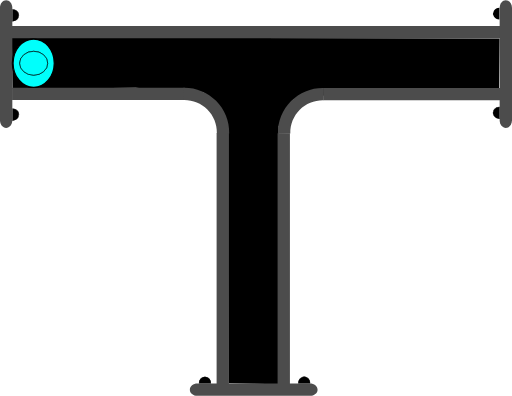
t = 0.00 s
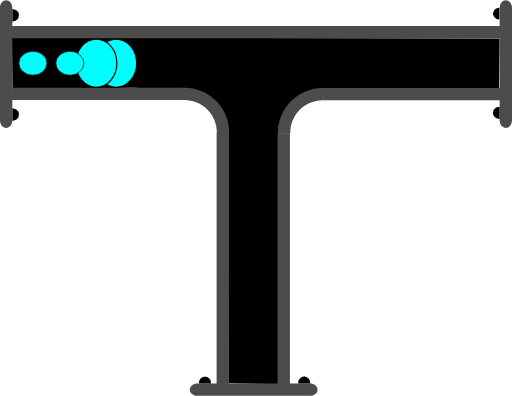
t = 0.75 s
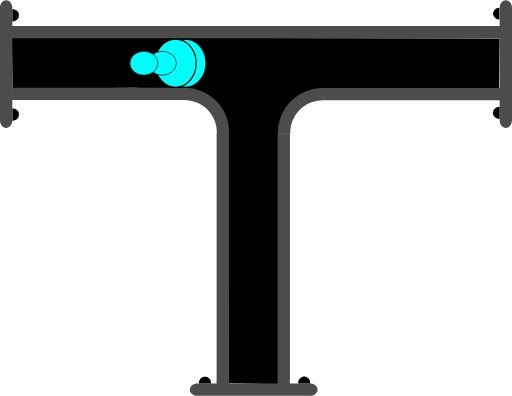
t = 1.38 s
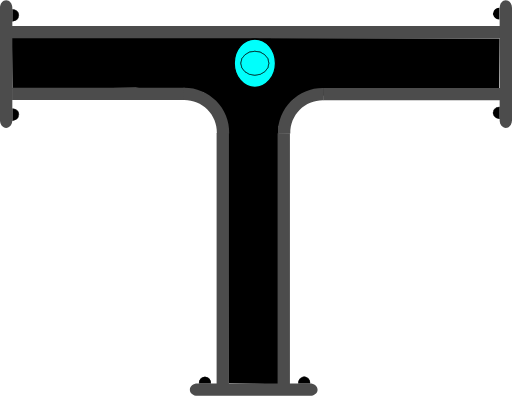
t = 2.00 s
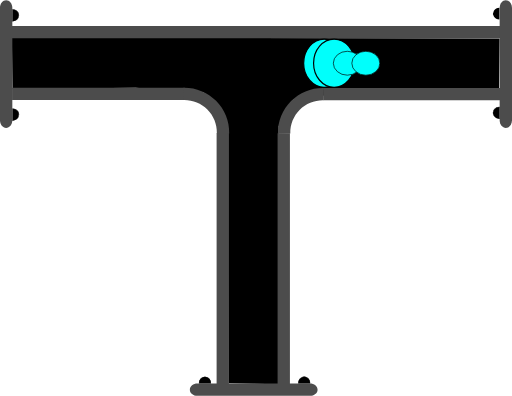
t = 2.63 s
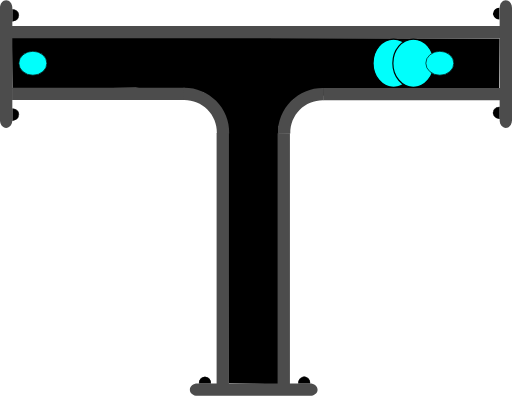
t = 3.25 s

The animated SVG that drew these frames (rendered in a browser with its animation timeline set to each time). Animation: 4 SMIL elements (animate=4); one cycle of 4.00 s, repeats indefinitely.

<?xml version="1.0" encoding="UTF-8" standalone="no"?>
<svg
   width="62.278221"
   height="48.12117"
   xml:lang="fr"
   viewBox="0 0 62.278221 48.12117"
   preserveAspectRatio="xMidYMid"
   version="1.1"
   id="svg1"
   sodipodi:docname="2d_tuyau_te_anime_01_source.svg"
   inkscape:version="1.3 (0e150ed6c4, 2023-07-21)"
   xmlns:inkscape="http://www.inkscape.org/namespaces/inkscape"
   xmlns:sodipodi="http://sodipodi.sourceforge.net/DTD/sodipodi-0.dtd"
   xmlns="http://www.w3.org/2000/svg"
   xmlns:svg="http://www.w3.org/2000/svg">
  <defs
     id="defs1" />
  <sodipodi:namedview
     id="namedview1"
     pagecolor="#ffffff"
     bordercolor="#666666"
     borderopacity="1.0"
     inkscape:showpageshadow="2"
     inkscape:pageopacity="0.0"
     inkscape:pagecheckerboard="0"
     inkscape:deskcolor="#d1d1d1"
     inkscape:zoom="4.567252"
     inkscape:cx="-1.3137002"
     inkscape:cy="37.768881"
     inkscape:window-width="1920"
     inkscape:window-height="1043"
     inkscape:window-x="0"
     inkscape:window-y="0"
     inkscape:window-maximized="1"
     inkscape:current-layer="svg1" />
  <!-- Intérieur du Tuyau en C8C8C8 -->
  <!-- Extérieur du Tuyau en NOIR -->
  <!-- Extérieur du Tuyau en NOIR -->
  <!-- Bulle 02 à l'Intérieur du Tuyau en VERT -->
  <!-- Petite Bulle 03 à l'Intérieur du Tuyau en ROUGE -->
  <!-- Petite Bulle 04 à l'Intérieur du Tuyau en JAUNE -->
  <!-- Bride du Tuyau et ses Boulons en GRIS -->
  <!-- Bulle 01 à l'Intérieur du Tuyau en BLEU -->
  <g
     id="path3"
     transform="rotate(90)"
     style="display:inline">
    <path
       style="color:#000000;display:inline;fill:#000000;-inkscape-stroke:none;paint-order:stroke fill markers"
       d="m 2.3430357,-60.749104 a 0.71439695,0.77823663 0 0 1 -0.3581902,0.674596 0.71439695,0.77823663 0 0 1 -0.7153859,-0.0019 0.71439695,0.77823663 0 0 1 -0.35520956,-0.676463 l 0.71438866,0.0037 z"
       id="path13" />
  </g>
  <g
     id="path3-2"
     transform="rotate(90)"
     style="display:inline">
    <path
       style="color:#000000;display:inline;fill:#000000;-inkscape-stroke:none;paint-order:stroke fill markers"
       d="m 12.958984,-60.785156 v 0.02734 c -0.0013,0.287088 0.137968,0.55203 0.367188,0.697265 0.229215,0.145244 0.514269,0.145984 0.744141,0.002 0.229867,-0.144039 0.371093,-0.40822 0.371093,-0.695312 v -0.02734 h -0.02734 -0.714844 z m 0.06641,0.05273 0.673828,0.0039 H 14.375 c -0.0099,0.257608 -0.127044,0.498504 -0.332031,0.626954 -0.213325,0.133662 -0.474767,0.132846 -0.6875,-0.002 -0.204437,-0.129532 -0.321353,-0.371234 -0.330078,-0.628906 z"
       id="path14" />
    <path
       style="color:#000000;display:inline;fill:#000000;-inkscape-stroke:none;paint-order:stroke fill markers"
       d="m 14.414348,-60.75457 a 0.71439695,0.77823663 0 0 1 -0.35819,0.674595 0.71439695,0.77823663 0 0 1 -0.715386,-0.0019 0.71439695,0.77823663 0 0 1 -0.35521,-0.676463 l 0.714389,0.0037 z"
       id="path15" />
  </g>
  <path
     id="use1"
     style="display:inline;fill:#000000;stroke-width:0.747177;stroke-linejoin:round;paint-order:stroke fill markers"
     d="m 60.770473,4.6593206 -0.05946,6.0936554 -14.798138,0.01336 -10.256351,1.310623 -1.756279,3.226024 -0.04969,31.40792 -3.02964,-0.06808 -3.006429,-0.04073 -0.174775,-31.36144 -2.858234,-4.017374 -8.297145,-0.56039 L 1.5184605,10.8064 1.4474722,4.5617584 Z"
     sodipodi:nodetypes="cccccccccccccc" />
  <path
     id="use2"
     style="display:inline;fill:#4c4c4c;stroke-width:0.371544;stroke-linejoin:round;paint-order:stroke fill markers"
     d="M 60.838207,3.132448 V 4.6324088 H 1.4313958 V 3.132448 Z" />
  <path
     id="use3"
     style="display:inline;fill:#4c4c4c;stroke-width:0.220896;stroke-linejoin:round;paint-order:stroke fill markers"
     d="m 22.467777,10.644161 v 1.499961 H 1.4692211 v -1.499961 z" />
  <path
     id="use4"
     style="display:inline;fill:#4c4c4c;stroke-width:0.172615;stroke-linejoin:round;paint-order:stroke fill markers"
     d="m 61.528219,15.538 c -0.415499,0 -0.749999,-0.413004 -0.749999,-0.926019 V 0.92602087 c 0,-0.5130146 0.3345,-0.9260191343584 0.749999,-0.9260191343584 0.415501,0 0.750001,0.4130045343584 0.750001,0.9260191343584 V 14.611981 c 0,0.513015 -0.3345,0.926019 -0.750001,0.926019 z" />
  <path
     id="rect1-5-2-6"
     style="display:inline;fill:#4c4c4c;stroke-width:0.266497;stroke-linejoin:round;paint-order:stroke fill markers"
     d="M 27.847609,46.71064 H 26.347648 V 16.147156 h 1.499961 z" />
  <path
     id="use2-3"
     style="display:inline;fill:#4c4c4c;stroke-width:0.266367;stroke-linejoin:round;paint-order:stroke fill markers"
     d="M 35.264961,46.71064 H 33.765 V 16.177031 h 1.499961 z" />
  <path
     style="color:#000000;display:inline;fill:#4c4c4c;-inkscape-stroke:none;paint-order:stroke fill markers"
     d="m 27.876953,16.216797 c 0.03357,-1.485353 -0.542652,-2.92001 -1.59375,-3.970703 -1.051098,-1.050694 -2.486361,-1.628228 -3.972656,-1.595703 l 0.0332,1.5 c 1.078089,-0.02359 2.116882,0.394519 2.878906,1.15625 0.762024,0.761731 1.17862,1.800659 1.154297,2.876953 z"
     id="path10" />
  <path
     id="use3-7"
     style="display:inline;fill:#4c4c4c;stroke-width:0.223568;stroke-linejoin:round;paint-order:stroke fill markers"
     d="m 39.313976,10.684818 v 1.499961 h 21.509645 v -1.499961 z" />
  <path
     style="color:#000000;display:inline;fill:#4c4c4c;-inkscape-stroke:none;paint-order:stroke fill markers"
     d="m 33.810547,16.246094 c -0.03357,-1.485353 0.542652,-2.92001 1.59375,-3.970703 1.051098,-1.050694 2.486361,-1.626275 3.972656,-1.59375 l -0.0332,1.5 c -1.078089,-0.02359 -2.116882,0.392566 -2.878906,1.154297 -0.762025,0.76173 -1.17862,1.800659 -1.154297,2.876953 z"
     id="path10-6" />
  <g
     id="path3-1"
     transform="rotate(-90)"
     style="display:inline">
    <path
       style="color:#000000;fill:#000000;-inkscape-stroke:none;paint-order:stroke fill markers"
       d="m -14.650391,1.4980469 v 0.027344 c -0.0013,0.2870886 0.137968,0.5539835 0.367188,0.6992188 0.22922,0.1452342 0.514274,0.1459931 0.74414,0.00195 0.229868,-0.1440391 0.371094,-0.4101737 0.371094,-0.6972656 v -0.027344 h -0.02734 -0.714843 z m 0.06641,0.052734 0.673828,0.00391 h 0.675781 c -0.0099,0.2576078 -0.127043,0.4985039 -0.332031,0.6269531 -0.21332,0.1336711 -0.474763,0.1328375 -0.6875,-0.00195 -0.204437,-0.1295327 -0.321353,-0.371235 -0.330078,-0.6289063 z"
       id="path20" />
    <path
       style="color:#000000;fill:#000000;-inkscape-stroke:none;paint-order:stroke fill markers"
       d="m -13.194967,1.5291173 a 0.71439695,0.77823663 0 0 1 -0.35819,0.6745953 0.71439695,0.77823663 0 0 1 -0.715386,-0.00187 0.71439695,0.77823663 0 0 1 -0.355209,-0.676463 l 0.714388,0.00374 z"
       id="path21" />
  </g>
  <g
     id="path3-2-9"
     transform="rotate(-90)"
     style="display:inline">
    <path
       style="color:#000000;fill:#000000;-inkscape-stroke:none;paint-order:stroke fill markers"
       d="m -2.578125,1.4941406 v 0.025391 c -0.00127,0.2870887 0.1379676,0.5539836 0.3671875,0.6992188 0.2292199,0.1452352 0.5123202,0.1459921 0.7421875,0.00195 0.2298673,-0.144039 0.3710938,-0.4101737 0.3710938,-0.6972656 v -0.025391 h -0.025391 -0.7148437 z m 0.066406,0.052734 0.6738282,0.00391 h 0.6738281 C -1.1744957,1.8076542 -1.2916047,2.047648 -1.4960939,2.1757847 -1.709414,2.3094548 -1.970857,2.308623 -2.183594,2.1738347 -2.3875219,2.044618 -2.5024167,1.8037939 -2.511719,1.5468746 Z"
       id="path22" />
    <path
       style="color:#000000;fill:#000000;-inkscape-stroke:none;paint-order:stroke fill markers"
       d="M -1.1236539,1.5236509 A 0.71439695,0.77823663 0 0 1 -1.4818441,2.1982462 0.71439695,0.77823663 0 0 1 -2.19723,2.1963732 0.71439695,0.77823663 0 0 1 -2.5524395,1.5199102 l 0.7143887,0.00374 z"
       id="path23" />
  </g>
  <path
     id="use4-4"
     style="display:inline;fill:#4c4c4c;stroke-width:0.172615;stroke-linejoin:round;paint-order:stroke fill markers"
     d="M 0.74999995,0 C 1.1655,0 1.5000001,0.41300453 1.5000001,0.92601913 V 14.611979 c 0,0.513015 -0.3345001,0.926019 -0.75000015,0.926019 C 0.33450001,15.537998 0,15.124994 0,14.611979 V 0.92601913 C 0,0.41300453 0.33450001,0 0.74999995,0 Z" />
  <g
     id="path3-10"
     transform="scale(-1)"
     style="display:inline">
    <path
       style="color:#000000;fill:#000000;-inkscape-stroke:none;paint-order:stroke fill markers"
       d="m -37.742187,-46.623047 v 0.02734 c -0.0013,0.287088 0.137967,0.553983 0.367187,0.699219 0.229215,0.145243 0.514269,0.145983 0.744141,0.002 0.229867,-0.144039 0.36914,-0.410174 0.36914,-0.697266 v -0.02734 h -0.02539 -0.714844 z m 0.06641,0.05273 0.673828,0.0039 h 0.673828 c -0.0099,0.257607 -0.127044,0.498504 -0.332031,0.626953 -0.213325,0.133662 -0.472814,0.132846 -0.685547,-0.002 -0.204437,-0.129533 -0.321353,-0.371235 -0.330078,-0.628906 z"
       id="path28" />
    <path
       style="color:#000000;fill:#000000;-inkscape-stroke:none;paint-order:stroke fill markers"
       d="m -36.287152,-46.592056 a 0.71439695,0.77823663 0 0 1 -0.35819,0.674595 0.71439695,0.77823663 0 0 1 -0.715386,-0.0019 0.71439695,0.77823663 0 0 1 -0.355209,-0.676463 l 0.714388,0.0037 z"
       id="path29" />
  </g>
  <g
     id="path3-2-6"
     transform="scale(-1)"
     style="display:inline">
    <path
       style="color:#000000;display:inline;fill:#000000;-inkscape-stroke:none;paint-order:stroke fill markers"
       d="m -25.669922,-46.626953 -0.002,0.02539 c -0.0013,0.287088 0.139921,0.553983 0.369141,0.699218 0.229215,0.145244 0.512315,0.145984 0.742187,0.002 0.229868,-0.144039 0.371094,-0.410173 0.371094,-0.697265 V -46.623 h -0.02734 -0.71289 z m 0.06445,0.05273 0.675782,0.0039 h 0.673828 c -0.01043,0.256869 -0.127542,0.496863 -0.332032,0.625 -0.213324,0.133662 -0.474767,0.132846 -0.6875,-0.002 -0.203939,-0.129217 -0.320788,-0.370017 -0.330078,-0.626953 z"
       id="path30" />
    <path
       style="color:#000000;display:inline;fill:#000000;-inkscape-stroke:none;paint-order:stroke fill markers"
       d="m -24.215844,-46.597523 a 0.71439695,0.77823663 0 0 1 -0.35819,0.674596 0.71439695,0.77823663 0 0 1 -0.715386,-0.0019 0.71439695,0.77823663 0 0 1 -0.355209,-0.676463 l 0.714388,0.0037 z"
       id="path31" />
  </g>
  <path
     id="use4-3"
     style="display:inline;fill:#4c4c4c;stroke-width:0.172615;stroke-linejoin:round;paint-order:stroke fill markers"
     d="m 23.09219,47.371171 c 0,-0.415501 0.413004,-0.75 0.926019,-0.75 h 13.68596 c 0.513014,0 0.926019,0.334499 0.926019,0.75 0,0.4155 -0.413005,0.749999 -0.926019,0.749999 h -13.68596 c -0.513015,0 -0.926019,-0.334499 -0.926019,-0.749999 z" />
  <!-- Grosse Bulle 01 à l'Intérieur du Tuyau en BLEU -->
  <ellipse
     cx="4.0959539"
     cy="7.6675954"
     rx="2.5000694"
     ry="2.9286528"
     fill="#00fffc"
     stroke="#000000"
     id="ellipse1"
     style="stroke-width:0.142861">
    <animate
       attributeName="cx"
       begin="0s"
       from="4"
       to="58"
       dur="4s"
       repeatCount="indefinite" />
  </ellipse>
  <!-- Grosse Bulle 02 à l'Intérieur du Tuyau en VERT -->
  <ellipse
     cx="4.0959539"
     cy="7.6675954"
     rx="2.5000694"
     ry="2.9286528"
     fill="#00fffc"
     stroke="#000000"
     id="ellipse2"
     style="stroke-width:0.142861">
    <animate
       attributeName="cx"
       begin="0.25s"
       from="4"
       to="58"
       dur="3.5"
       repeatCount="indefinite" />
  </ellipse>
  <!-- Petite Bulle 03 à l'Intérieur du Tuyau en JAUNE -->
  <ellipse
     cx="4.0959539"
     cy="7.6675954"
     rx="1.7031308"
     ry="1.453892"
     fill="#00fffc"
     stroke="#000000"
     id="ellipse3"
     style="display:inline;stroke-width:0.0830797">
    <animate
       attributeName="cx"
       begin="0.5s"
       from="4"
       to="58"
       dur="3s"
       repeatCount="indefinite" />
  </ellipse>
  <!-- Petite Bulle 04 à l'Intérieur du Tuyau en ROUGE -->
  <ellipse
     cx="4.0959539"
     cy="7.6675954"
     rx="1.7031308"
     ry="1.453892"
     fill="#00fffc"
     stroke="#000000"
     id="ellipse4"
     style="display:inline;stroke-width:0.0830797">
    <animate
       attributeName="cx"
       begin="0.75s"
       from="4"
       to="58"
       dur="2.5s"
       repeatCount="indefinite" />
  </ellipse>
</svg>
